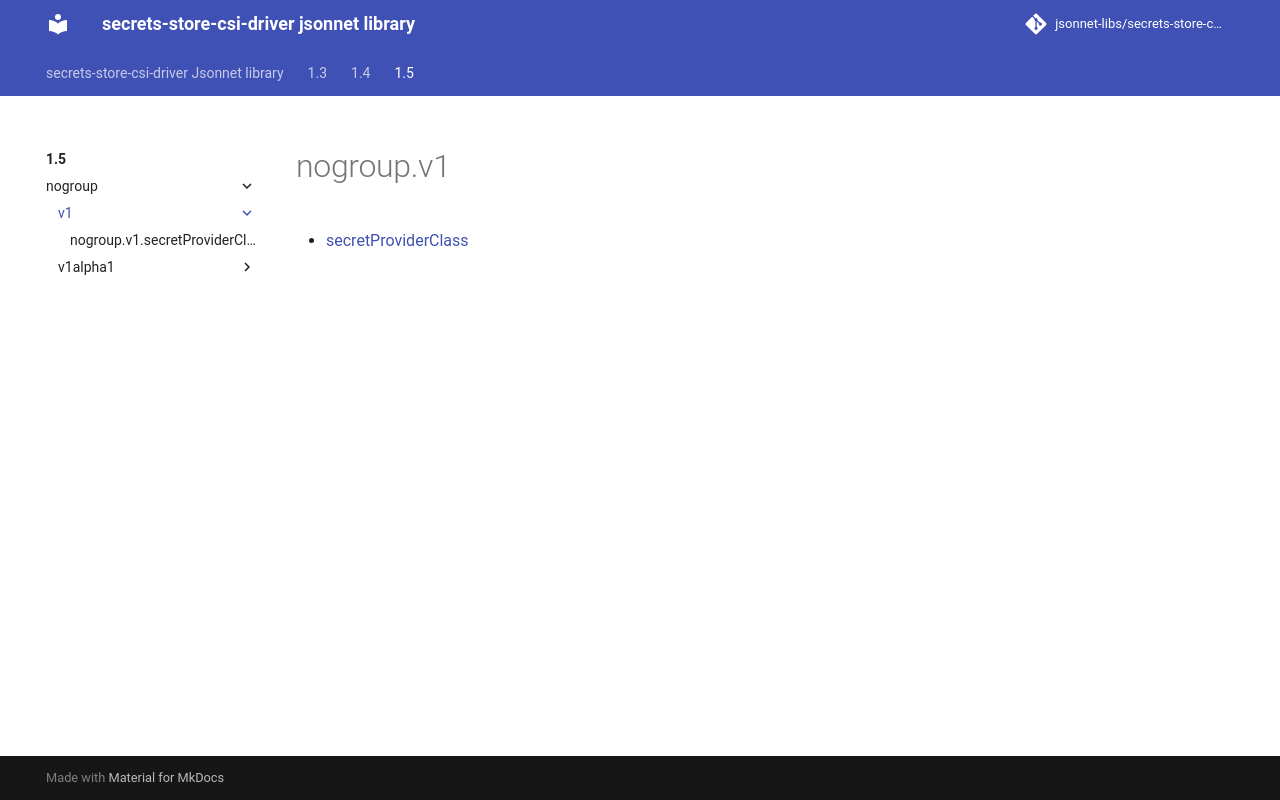

repository: jsonnet-libs/secrets-store-csi-driver-libsonnet · page: 1.5/nogroup/v1/index.html · generator: mkdocs

---
permalink: /1.5/nogroup/v1/
---

# nogroup.v1



* [secretProviderClass](secretProviderClass.md)
